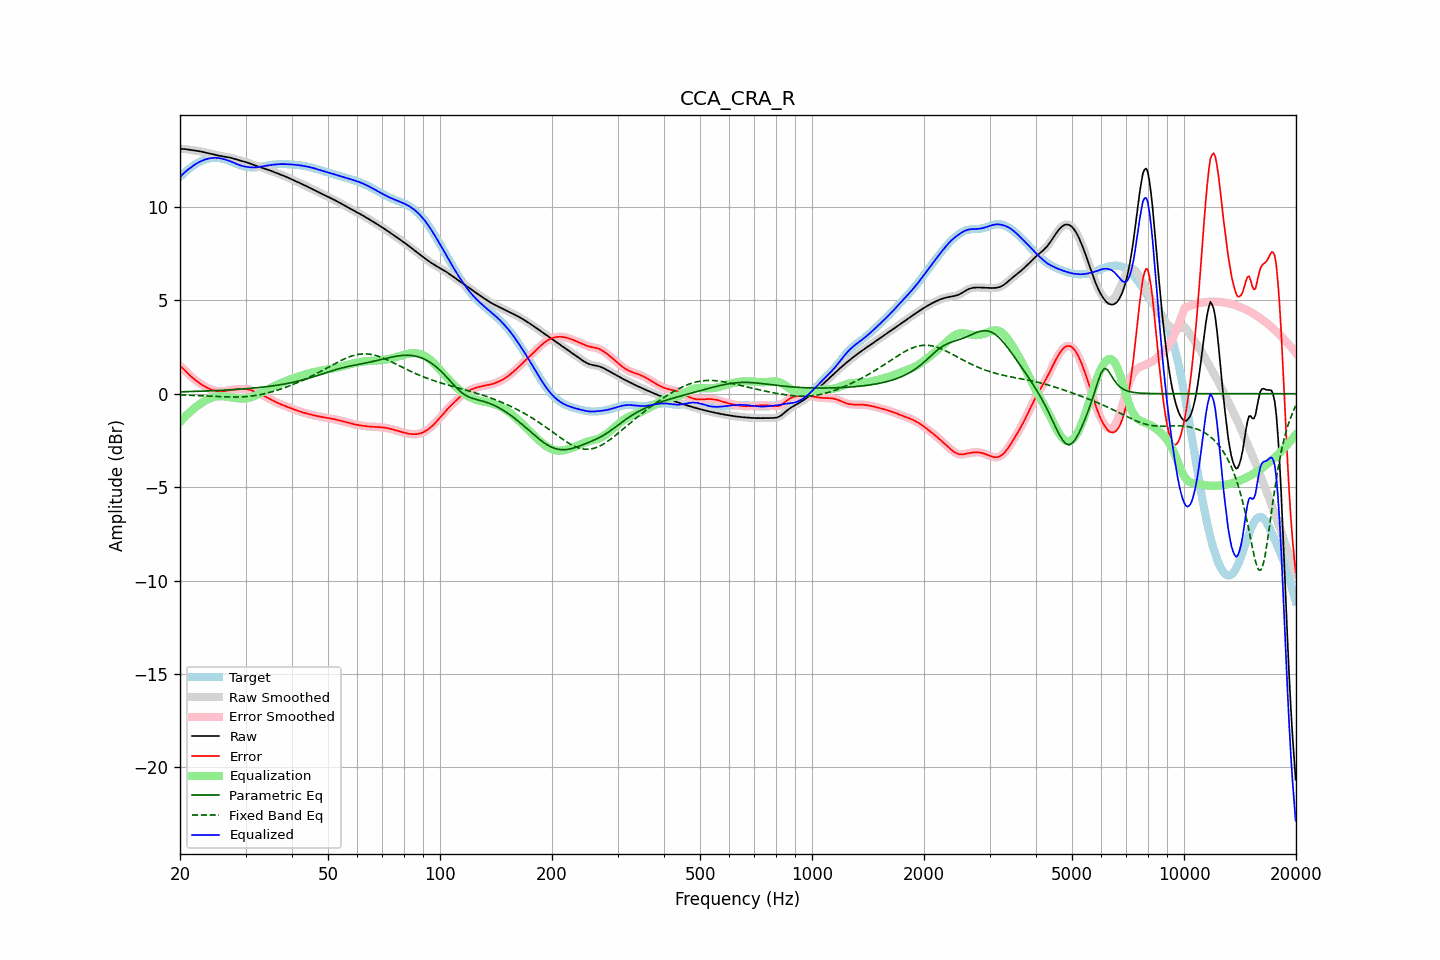

The data file committed next to this chart (first rows):
frequency, raw, error, smoothed, error_smoothed, equalization, parametric_eq, fixed_band_eq, equalized_raw, equalized_smoothed, target
20.00, 13.11, 1.50, 13.11, 1.50, -1.51, 0.10, -0.06, 11.60, 11.60, 11.60
20.20, 13.10, 1.42, 13.10, 1.42, -1.42, 0.10, -0.07, 11.68, 11.69, 11.69
20.40, 13.10, 1.33, 13.10, 1.33, -1.33, 0.11, -0.07, 11.77, 11.77, 11.77
20.61, 13.09, 1.25, 13.09, 1.25, -1.24, 0.11, -0.07, 11.85, 11.85, 11.85
20.81, 13.08, 1.16, 13.08, 1.16, -1.15, 0.11, -0.07, 11.93, 11.93, 11.92
21.02, 13.07, 1.08, 13.07, 1.08, -1.07, 0.11, -0.08, 11.99, 12.00, 11.99
21.23, 13.05, 0.99, 13.05, 0.99, -0.99, 0.12, -0.08, 12.06, 12.06, 12.06
21.44, 13.04, 0.91, 13.04, 0.91, -0.92, 0.12, -0.08, 12.12, 12.12, 12.13
21.66, 13.03, 0.84, 13.03, 0.84, -0.84, 0.12, -0.09, 12.19, 12.19, 12.19
21.87, 13.02, 0.77, 13.02, 0.77, -0.77, 0.12, -0.09, 12.25, 12.25, 12.25
22.09, 13.00, 0.70, 13.00, 0.70, -0.70, 0.13, -0.10, 12.30, 12.30, 12.30
22.31, 12.99, 0.64, 12.99, 0.64, -0.64, 0.13, -0.10, 12.35, 12.35, 12.35
22.54, 12.98, 0.58, 12.98, 0.58, -0.58, 0.13, -0.10, 12.40, 12.40, 12.40
22.76, 12.96, 0.52, 12.96, 0.52, -0.52, 0.14, -0.11, 12.44, 12.44, 12.44
22.99, 12.94, 0.46, 12.94, 0.46, -0.46, 0.14, -0.11, 12.48, 12.48, 12.48
23.22, 12.92, 0.41, 12.92, 0.41, -0.41, 0.14, -0.12, 12.51, 12.51, 12.51
23.45, 12.90, 0.36, 12.90, 0.36, -0.36, 0.15, -0.12, 12.54, 12.54, 12.54
23.69, 12.88, 0.31, 12.88, 0.31, -0.31, 0.15, -0.13, 12.57, 12.57, 12.57
23.92, 12.86, 0.27, 12.86, 0.27, -0.27, 0.15, -0.13, 12.59, 12.59, 12.59
24.16, 12.84, 0.23, 12.84, 0.24, -0.24, 0.16, -0.13, 12.60, 12.61, 12.61
24.40, 12.82, 0.20, 12.82, 0.20, -0.20, 0.16, -0.14, 12.62, 12.62, 12.62
24.65, 12.80, 0.18, 12.80, 0.18, -0.18, 0.16, -0.14, 12.62, 12.62, 12.62
24.89, 12.78, 0.16, 12.78, 0.16, -0.16, 0.17, -0.15, 12.63, 12.63, 12.63
25.14, 12.76, 0.14, 12.76, 0.14, -0.14, 0.17, -0.15, 12.62, 12.62, 12.62
25.39, 12.74, 0.13, 12.74, 0.13, -0.13, 0.18, -0.15, 12.61, 12.61, 12.61
25.65, 12.73, 0.12, 12.73, 0.12, -0.13, 0.18, -0.16, 12.60, 12.60, 12.60
25.91, 12.71, 0.12, 12.71, 0.12, -0.13, 0.18, -0.16, 12.58, 12.58, 12.59
26.16, 12.69, 0.13, 12.69, 0.13, -0.13, 0.19, -0.17, 12.56, 12.56, 12.56
26.43, 12.68, 0.14, 12.68, 0.14, -0.14, 0.19, -0.17, 12.54, 12.54, 12.54
26.69, 12.67, 0.16, 12.67, 0.16, -0.16, 0.20, -0.17, 12.51, 12.51, 12.51
26.96, 12.65, 0.17, 12.65, 0.17, -0.17, 0.20, -0.17, 12.48, 12.48, 12.48
27.23, 12.64, 0.19, 12.64, 0.19, -0.19, 0.21, -0.18, 12.45, 12.45, 12.44
27.50, 12.62, 0.21, 12.62, 0.21, -0.20, 0.21, -0.18, 12.41, 12.41, 12.41
27.77, 12.59, 0.22, 12.59, 0.22, -0.22, 0.22, -0.18, 12.38, 12.38, 12.37
28.05, 12.57, 0.23, 12.57, 0.23, -0.23, 0.22, -0.18, 12.34, 12.34, 12.34
28.33, 12.54, 0.24, 12.54, 0.24, -0.24, 0.23, -0.18, 12.30, 12.30, 12.30
28.62, 12.51, 0.24, 12.51, 0.24, -0.25, 0.24, -0.18, 12.27, 12.27, 12.27
28.90, 12.49, 0.25, 12.49, 0.25, -0.25, 0.24, -0.17, 12.23, 12.23, 12.24
29.19, 12.46, 0.25, 12.46, 0.25, -0.26, 0.25, -0.17, 12.21, 12.21, 12.21
29.48, 12.44, 0.26, 12.44, 0.26, -0.26, 0.25, -0.17, 12.18, 12.18, 12.18
29.78, 12.42, 0.26, 12.42, 0.26, -0.25, 0.26, -0.16, 12.16, 12.16, 12.16
30.08, 12.39, 0.25, 12.39, 0.25, -0.25, 0.27, -0.16, 12.15, 12.15, 12.14
30.38, 12.37, 0.24, 12.37, 0.24, -0.23, 0.28, -0.15, 12.14, 12.13, 12.13
30.68, 12.34, 0.22, 12.34, 0.22, -0.21, 0.28, -0.14, 12.12, 12.12, 12.12
30.99, 12.30, 0.19, 12.31, 0.19, -0.19, 0.29, -0.13, 12.11, 12.11, 12.11
31.30, 12.27, 0.16, 12.27, 0.16, -0.16, 0.30, -0.12, 12.11, 12.11, 12.11
31.61, 12.24, 0.13, 12.24, 0.13, -0.13, 0.31, -0.11, 12.11, 12.11, 12.11
31.93, 12.21, 0.09, 12.21, 0.09, -0.10, 0.31, -0.09, 12.11, 12.11, 12.12
32.24, 12.18, 0.06, 12.18, 0.06, -0.06, 0.32, -0.08, 12.12, 12.12, 12.12
32.57, 12.15, 0.02, 12.15, 0.02, -0.02, 0.33, -0.07, 12.13, 12.13, 12.13
32.89, 12.13, -0.02, 12.12, -0.02, 0.02, 0.34, -0.05, 12.15, 12.15, 12.15
33.22, 12.10, -0.06, 12.10, -0.06, 0.06, 0.35, -0.03, 12.16, 12.16, 12.16
33.55, 12.07, -0.10, 12.07, -0.10, 0.11, 0.36, -0.01, 12.18, 12.18, 12.17
33.89, 12.04, -0.15, 12.04, -0.15, 0.15, 0.37, 0.01, 12.19, 12.19, 12.19
34.23, 12.01, -0.19, 12.01, -0.19, 0.19, 0.38, 0.03, 12.21, 12.21, 12.21
34.57, 11.98, -0.24, 11.98, -0.24, 0.24, 0.39, 0.05, 12.22, 12.22, 12.22
34.92, 11.95, -0.29, 11.95, -0.29, 0.29, 0.40, 0.07, 12.23, 12.23, 12.23
35.27, 11.91, -0.33, 11.91, -0.33, 0.33, 0.41, 0.10, 12.25, 12.25, 12.25
35.62, 11.88, -0.38, 11.88, -0.38, 0.38, 0.43, 0.12, 12.26, 12.26, 12.26
35.97, 11.85, -0.42, 11.85, -0.42, 0.42, 0.44, 0.15, 12.27, 12.27, 12.27
... 635 more rows
